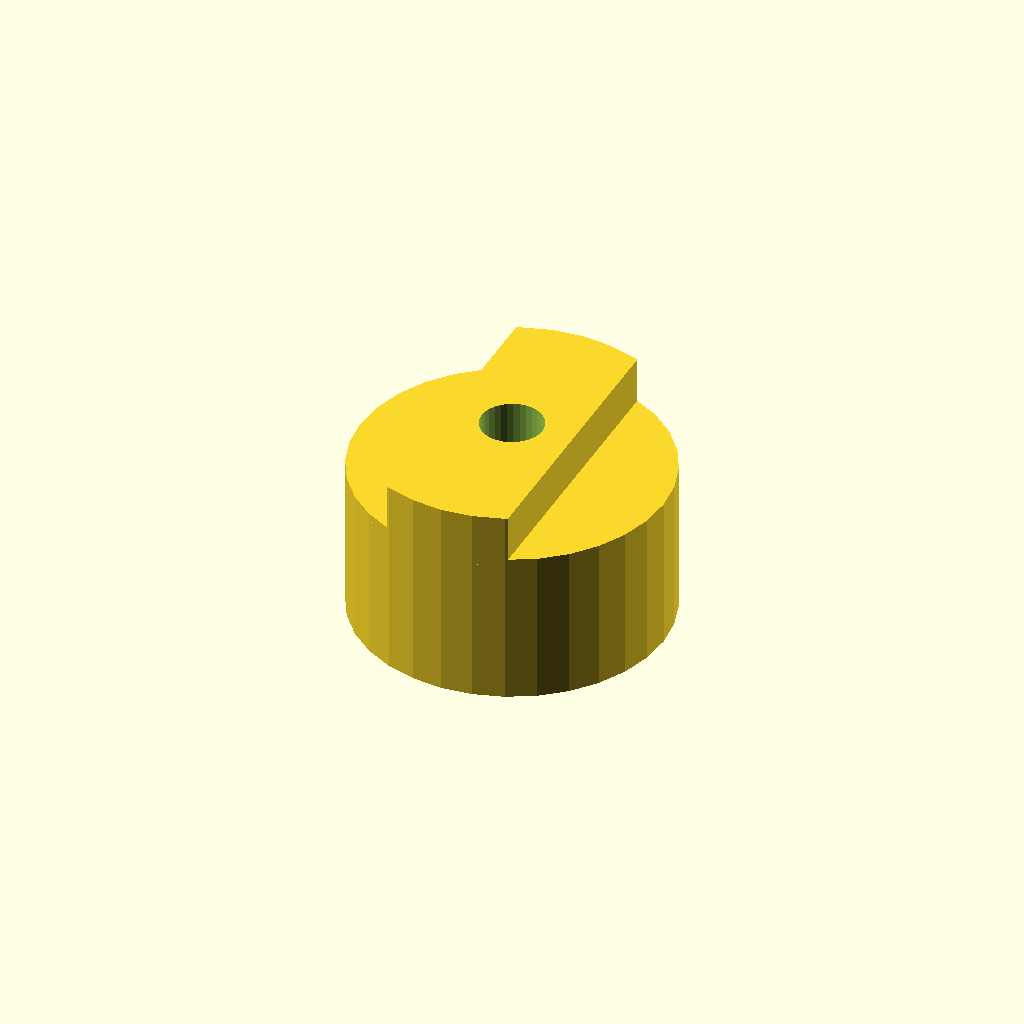
Cell 1: the model at its default parameters.
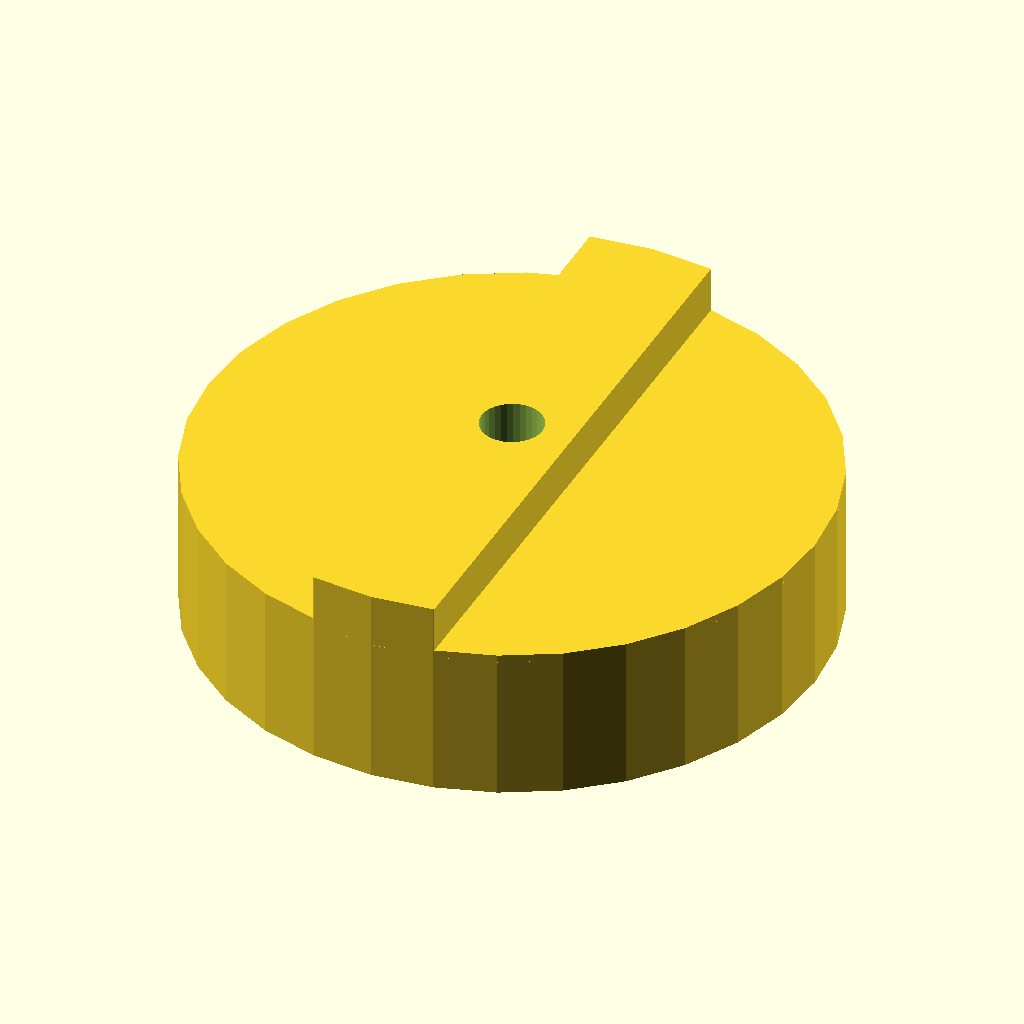
Cell 2 — body_d set to 80, the other parameters unchanged.
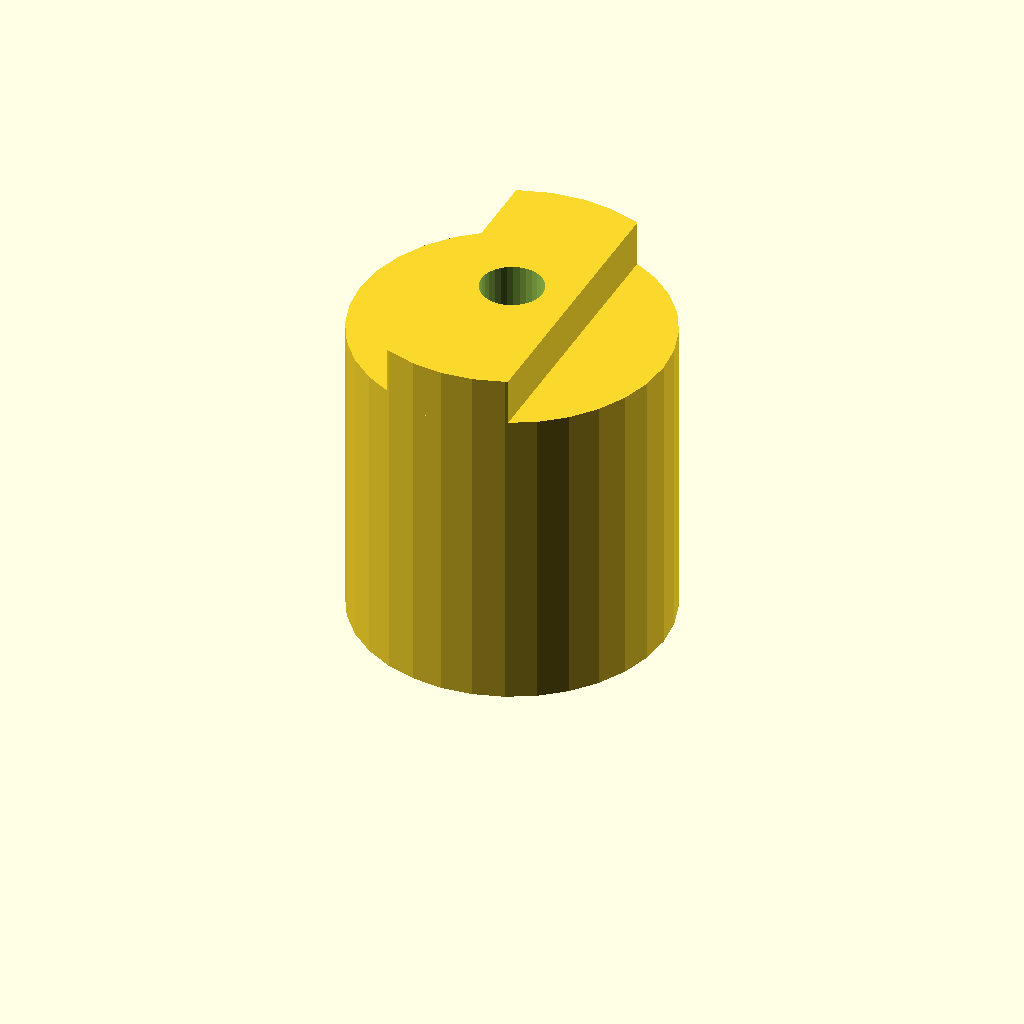
Cell 3 — body_l set to 40, the other parameters unchanged.
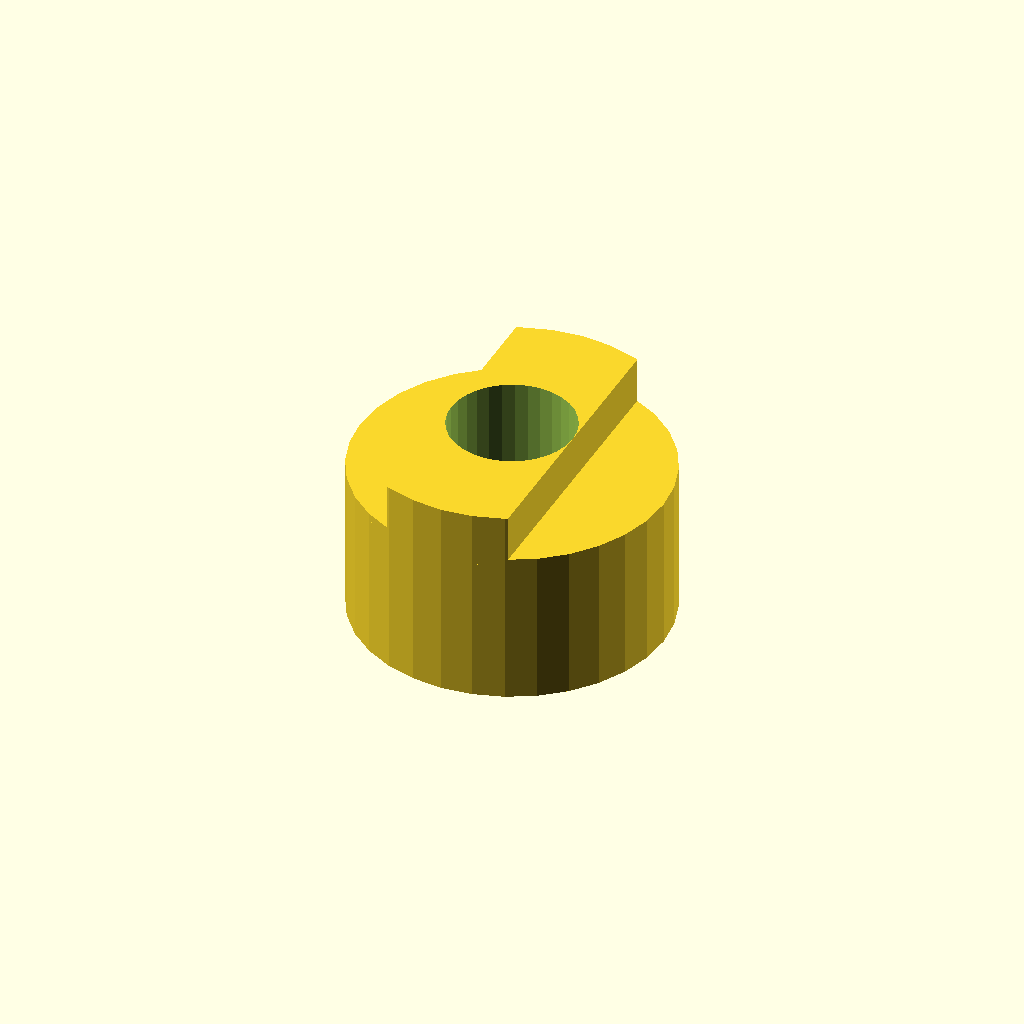
Cell 4: the same model with shaft_d = 16.
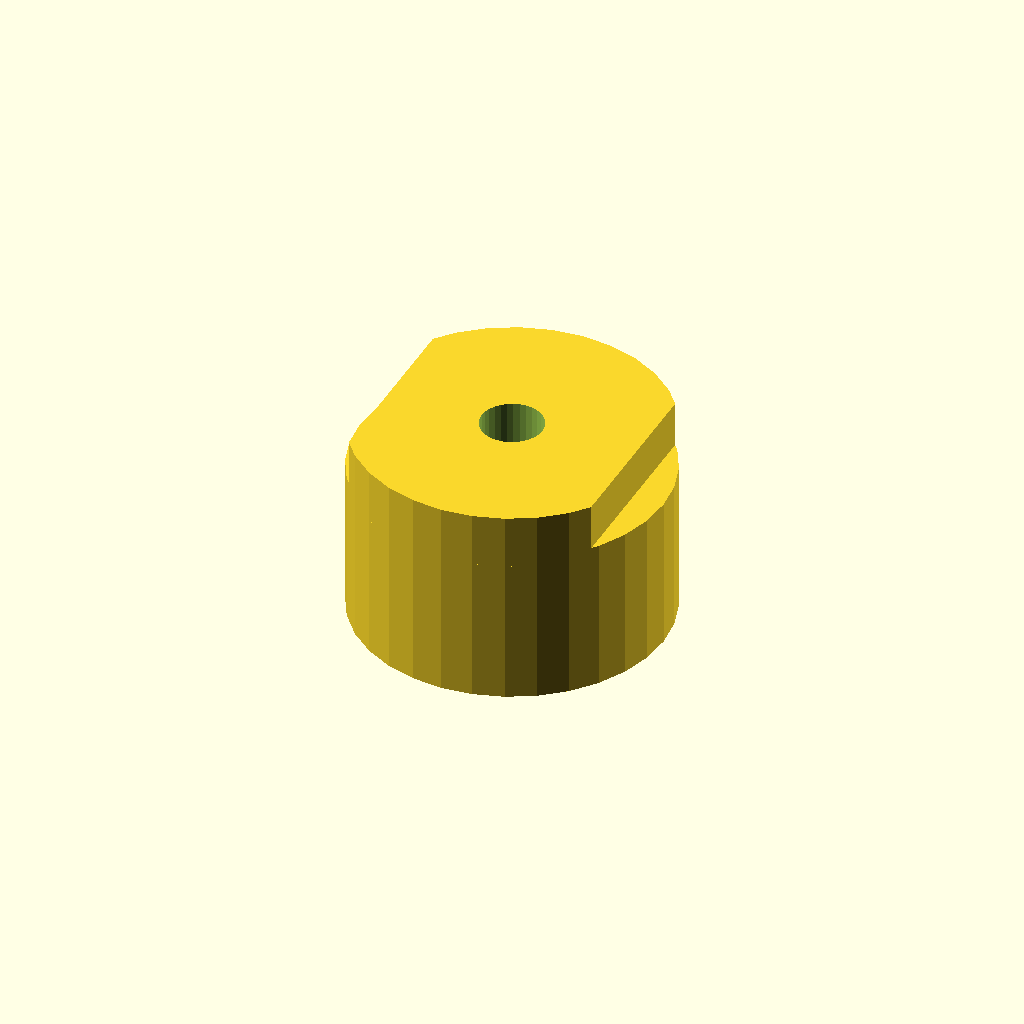
Cell 5: the same model with cam_w = 32.
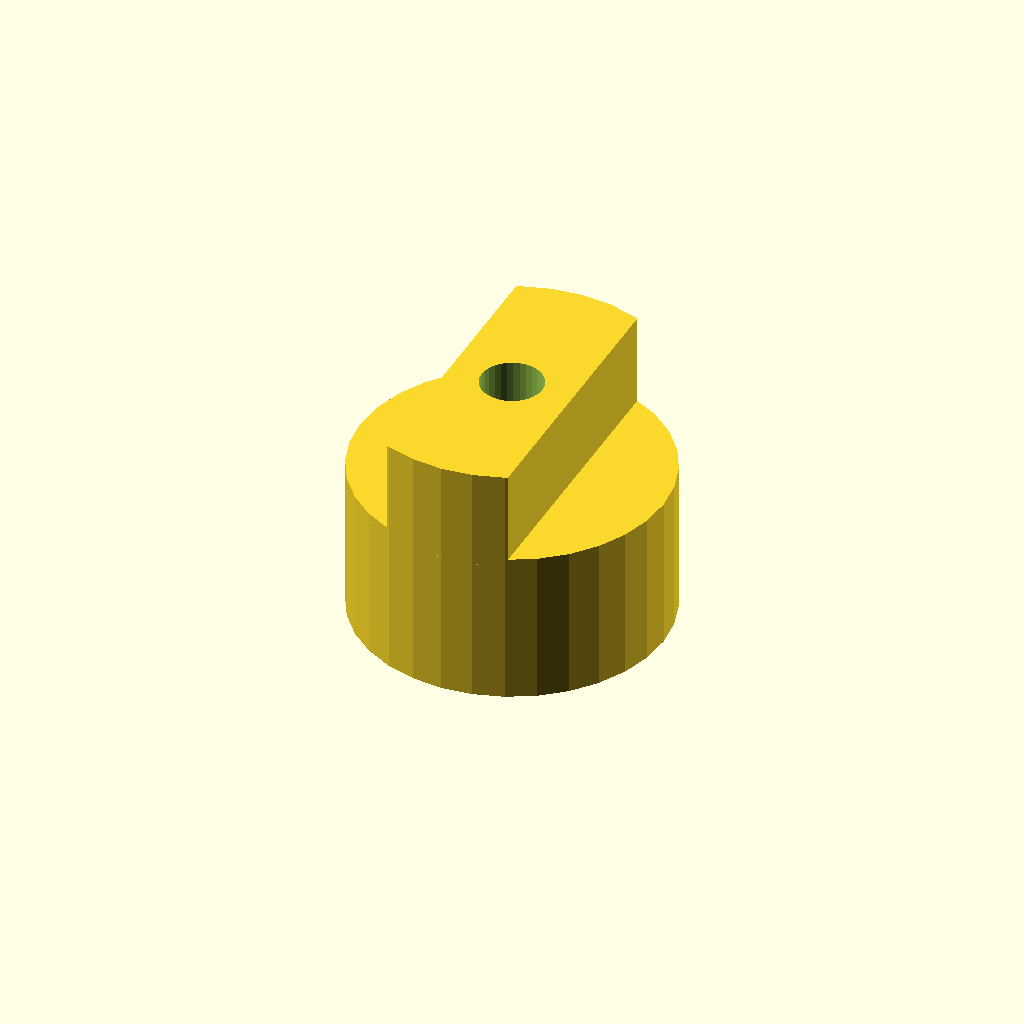
Cell 6: tongue_h = 12 (everything else at default).
All cells are drawn from one camera (rotation 55°, 0°, 25°, orthographic, colour scheme Cornfield), so only the parameter changes between them.
OpenSCAD source file optional_data/data/gen2/oldhams/part_0010.scad:
$fn = 32;

// ----------------------------------------------------------------------
// Oldham coupling hub: 40 x 26 mm
// ----------------------------------------------------------------------

// --- parameters (mm) ---
body_d = 40;              // hub diameter
body_l = 20;              // hub length
shaft_d = 8;              // shaft bore
cam_w = 16;               // drive tongue width
tongue_h = 6;             // drive tongue height
set_d = 3.4;              // set screw tap hole

module hub() {
  cylinder(h = body_l, d = body_d);
  /* tongue, clipped to the hub disc and sunk 1 mm into the face */
  intersection() {
    translate([-cam_w / 2, -body_d / 2, body_l - 1])
      cube([cam_w, body_d, tongue_h + 1]);
    translate([0, 0, body_l - 1]) cylinder(h = tongue_h + 1, d = body_d);
  }
}

difference() {
  hub();
  translate([0, 0, -1]) cylinder(h = body_l + tongue_h + 2, d = shaft_d);
  translate([-body_d / 2 - 1, 0, body_l * 0.5])
    rotate([0, 90, 0]) cylinder(h = body_d / 2 + 2, d = set_d);
}
Parameter table extracted from the source (name, type, default, range or options):
body_d: number, default 40
body_l: number, default 20
shaft_d: number, default 8
cam_w: number, default 16
tongue_h: number, default 6
set_d: number, default 3.4
